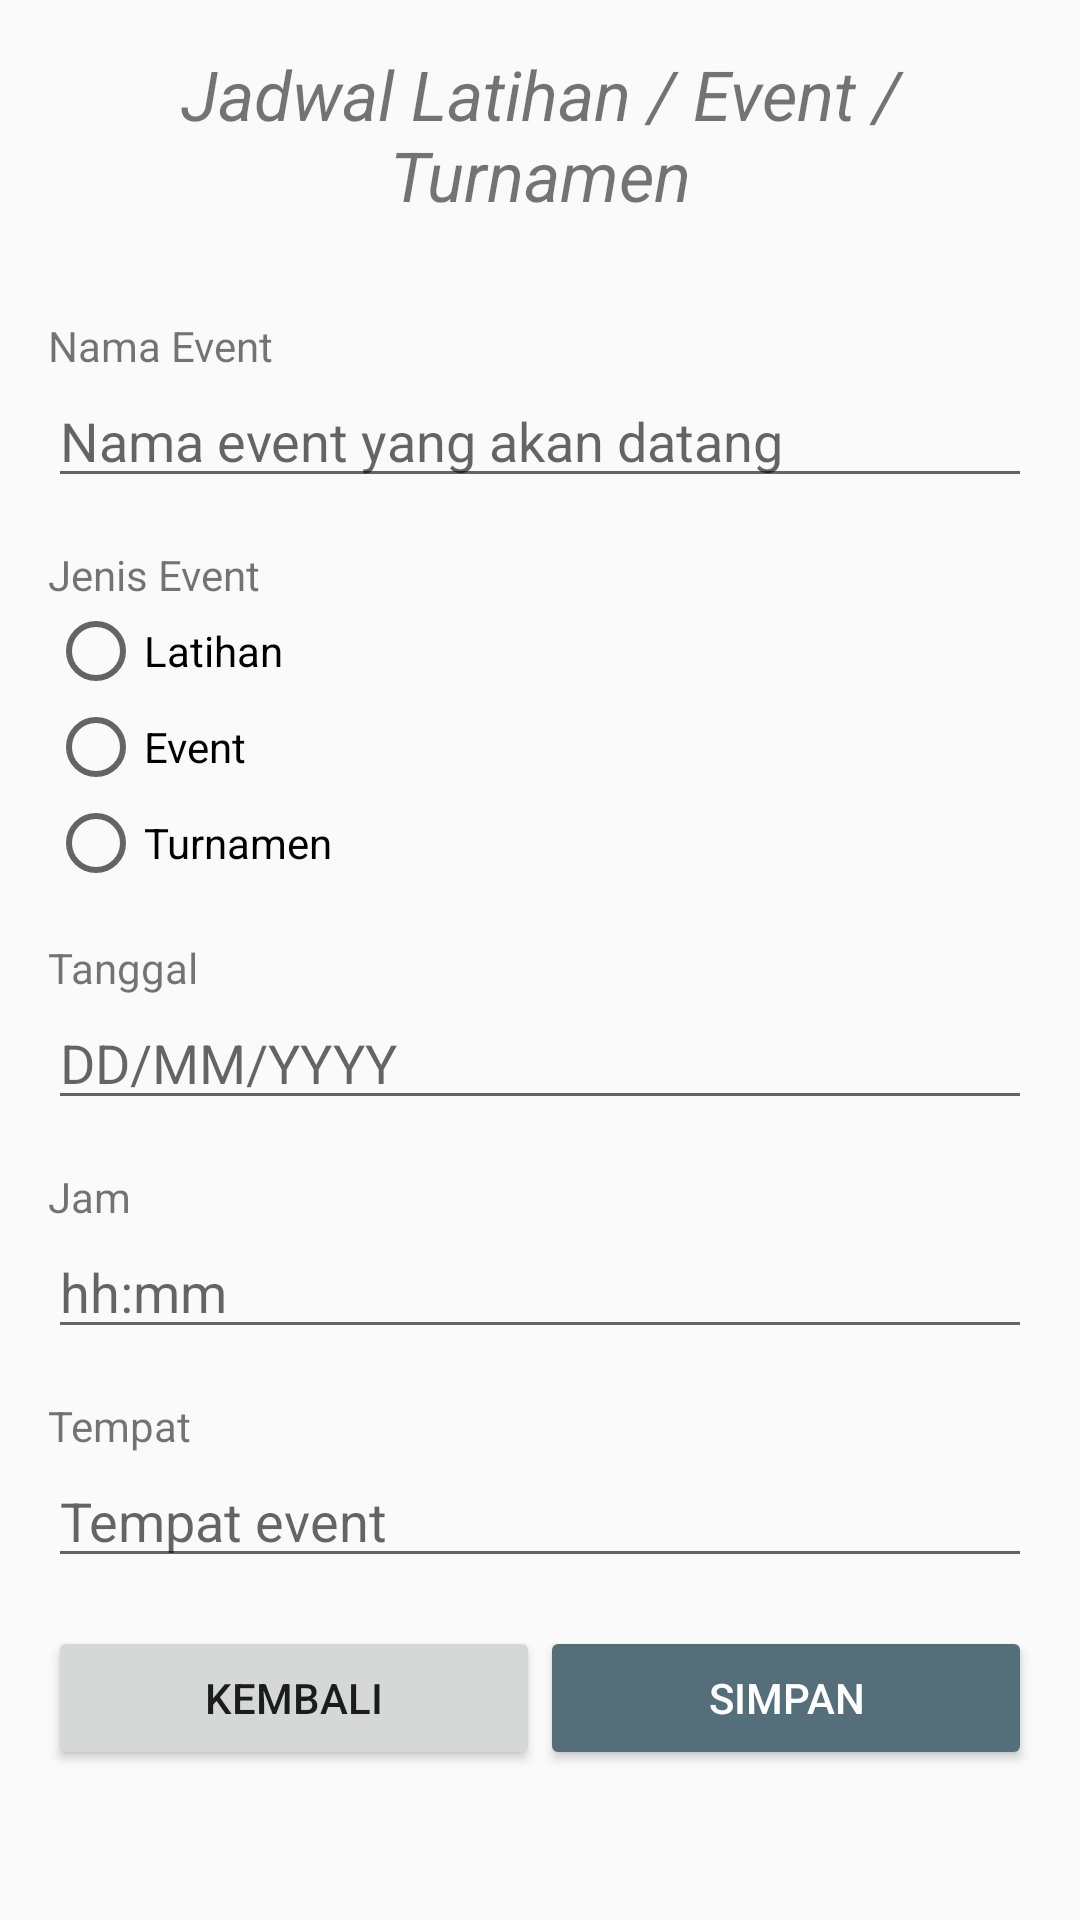

This screen was rendered from an Android layout file. Write that file and the resources it references.
<!-- AndroidManifest.xml: application theme AppTheme -->
<!-- res/layout/activity_schedule.xml -->
<?xml version="1.0" encoding="utf-8"?>
<ScrollView xmlns:android="http://schemas.android.com/apk/res/android"
    xmlns:app="http://schemas.android.com/apk/res-auto"
    xmlns:tools="http://schemas.android.com/tools"
    android:layout_width="match_parent"
    android:layout_height="match_parent"
    android:orientation="vertical"
    android:paddingTop="16sp"
    android:paddingLeft="16sp"
    android:paddingRight="16sp"
    android:paddingBottom="16sp"
    tools:context=".ScheduleActivity">

    <LinearLayout
        android:layout_width="match_parent"
        android:layout_height="wrap_content"
        android:orientation="vertical">

    <TextView
        android:layout_width="match_parent"
        android:layout_height="wrap_content"
        android:layout_marginBottom="@dimen/margin_y"
        android:gravity="center"
        android:text="Jadwal Latihan / Event / Turnamen"
        android:textSize="23sp"
        android:textStyle="italic" />


    <TextView
        android:layout_width="match_parent"
        android:layout_height="wrap_content"
        android:layout_marginTop="16dp"
        android:text="Nama Event"/>

    <EditText
        android:id="@+id/etNamaEvent"
        android:inputType="text"
        android:hint="Nama event yang akan datang"
        android:layout_width="match_parent"
        android:layout_height="wrap_content" />

    <TextView
        android:layout_width="match_parent"
        android:layout_height="wrap_content"
        android:layout_marginTop="16dp"
        android:text="Jenis Event"/>

        <RadioGroup
            android:id="@+id/radioGroupJenisEvent"
            android:layout_width="match_parent"
            android:layout_height="wrap_content" >

            <RadioButton
                android:id="@+id/radioLatihan"
                android:layout_width="wrap_content"
                android:layout_height="wrap_content"
                android:text="Latihan" />

            <RadioButton
                android:id="@+id/radioEvent"
                android:layout_width="wrap_content"
                android:layout_height="wrap_content"
                android:text="Event" />

            <RadioButton
                android:id="@+id/radioTurnamen"
                android:layout_width="wrap_content"
                android:layout_height="wrap_content"
                android:text="Turnamen" />

        </RadioGroup>

    <TextView
        android:layout_width="match_parent"
        android:layout_height="wrap_content"
        android:layout_marginTop="16dp"
        android:text="Tanggal"/>

    <EditText
        android:id="@+id/etTanggalEvent"
        android:inputType="date"
        android:hint="DD/MM/YYYY"
        android:layout_width="match_parent"
        android:layout_height="wrap_content" />

    <TextView
        android:layout_width="match_parent"
        android:layout_height="wrap_content"
        android:layout_marginTop="16dp"
        android:text="Jam"/>

    <EditText
        android:id="@+id/etJamEvent"
        android:inputType="time"
        android:hint="hh:mm"
        android:layout_width="match_parent"
        android:layout_height="wrap_content" />

    <TextView
        android:layout_width="match_parent"
        android:layout_height="wrap_content"
        android:layout_marginTop="16dp"
        android:text="Tempat"/>

    <EditText
        android:id="@+id/etTempatEvent"
        android:inputType="text"
        android:hint="Tempat event"
        android:layout_width="match_parent"
        android:layout_height="wrap_content" />

        <LinearLayout
            android:layout_width="match_parent"
            android:layout_height="wrap_content"
            android:layout_marginTop="16dp"
            android:orientation="horizontal">

            <Button
                android:id="@+id/btnBackSchedule"
                android:layout_width="0dp"
                android:layout_height="wrap_content"
                android:layout_weight="1"
                android:text="Kembali" />

            <Button
                android:id="@+id/btnSimpanSchedule"
                style="@style/ButtonCTA"
                android:layout_width="0dp"
                android:layout_height="wrap_content"
                android:layout_weight="1"
                android:text="Simpan" />

        </LinearLayout>

    </LinearLayout>
</ScrollView>
<!-- resources referenced by this layout -->
<resources>
  <dimen name="margin_y">16dp</dimen>
  <style name="ButtonCTA" parent="@style/Widget.AppCompat.Button.Colored">
          <item name="android:layout_width">match_parent</item>
          <item name="android:layout_height">wrap_content</item>
      </style>
  <style name="AppTheme" parent="Theme.AppCompat.Light.DarkActionBar">
          
          <item name="colorPrimary">@color/primaryColor</item>
          <item name="colorPrimaryDark">@color/primaryDarkColor</item>
          <item name="colorAccent">@color/secondaryColor</item>
      </style>
  <color name="primaryColor">#303f9f</color>
  <color name="primaryDarkColor">#001970</color>
  <color name="secondaryColor">#546e7a</color>
</resources>
